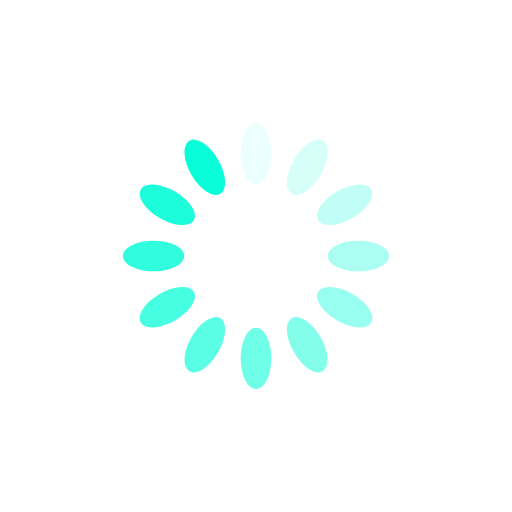
t = 0.00 s
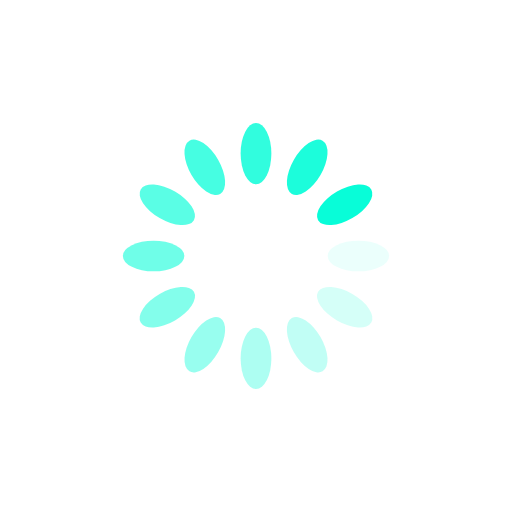
t = 0.25 s
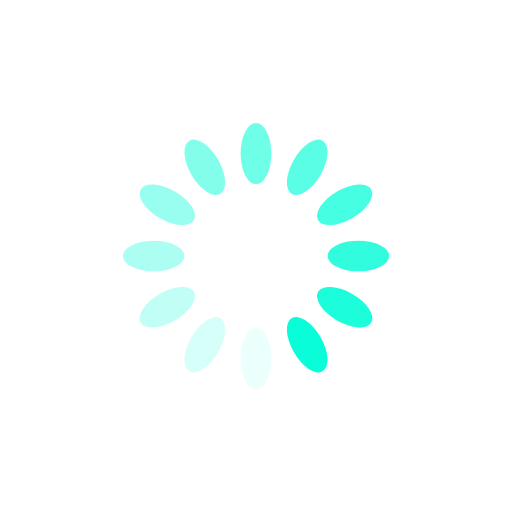
t = 0.50 s
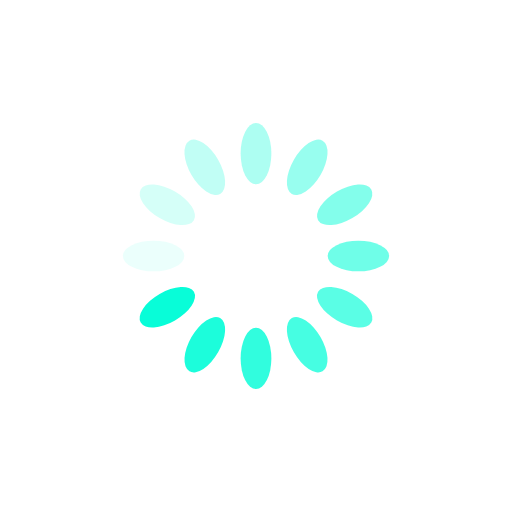
t = 0.75 s

The animated SVG that drew these frames (rendered in a browser with its animation timeline set to each time). Animation: 12 SMIL elements (animate=12); one cycle of 1.00 s, repeats indefinitely.

<?xml version="1.0" encoding="utf-8"?>
<svg xmlns="http://www.w3.org/2000/svg" xmlns:xlink="http://www.w3.org/1999/xlink" style="margin: auto; background: none; display: block; shape-rendering: auto;" width="200px" height="200px" viewBox="0 0 100 100" preserveAspectRatio="xMidYMid">
<g transform="rotate(0 50 50)">
  <rect x="47" y="24" rx="3" ry="6" width="6" height="12" fill="#08FDD8">
    <animate attributeName="opacity" values="1;0" keyTimes="0;1" dur="1s" begin="-0.9166666666666666s" repeatCount="indefinite"></animate>
  </rect>
</g><g transform="rotate(30 50 50)">
  <rect x="47" y="24" rx="3" ry="6" width="6" height="12" fill="#08FDD8">
    <animate attributeName="opacity" values="1;0" keyTimes="0;1" dur="1s" begin="-0.8333333333333334s" repeatCount="indefinite"></animate>
  </rect>
</g><g transform="rotate(60 50 50)">
  <rect x="47" y="24" rx="3" ry="6" width="6" height="12" fill="#08FDD8">
    <animate attributeName="opacity" values="1;0" keyTimes="0;1" dur="1s" begin="-0.75s" repeatCount="indefinite"></animate>
  </rect>
</g><g transform="rotate(90 50 50)">
  <rect x="47" y="24" rx="3" ry="6" width="6" height="12" fill="#08FDD8">
    <animate attributeName="opacity" values="1;0" keyTimes="0;1" dur="1s" begin="-0.6666666666666666s" repeatCount="indefinite"></animate>
  </rect>
</g><g transform="rotate(120 50 50)">
  <rect x="47" y="24" rx="3" ry="6" width="6" height="12" fill="#08FDD8">
    <animate attributeName="opacity" values="1;0" keyTimes="0;1" dur="1s" begin="-0.5833333333333334s" repeatCount="indefinite"></animate>
  </rect>
</g><g transform="rotate(150 50 50)">
  <rect x="47" y="24" rx="3" ry="6" width="6" height="12" fill="#08FDD8">
    <animate attributeName="opacity" values="1;0" keyTimes="0;1" dur="1s" begin="-0.5s" repeatCount="indefinite"></animate>
  </rect>
</g><g transform="rotate(180 50 50)">
  <rect x="47" y="24" rx="3" ry="6" width="6" height="12" fill="#08FDD8">
    <animate attributeName="opacity" values="1;0" keyTimes="0;1" dur="1s" begin="-0.4166666666666667s" repeatCount="indefinite"></animate>
  </rect>
</g><g transform="rotate(210 50 50)">
  <rect x="47" y="24" rx="3" ry="6" width="6" height="12" fill="#08FDD8">
    <animate attributeName="opacity" values="1;0" keyTimes="0;1" dur="1s" begin="-0.3333333333333333s" repeatCount="indefinite"></animate>
  </rect>
</g><g transform="rotate(240 50 50)">
  <rect x="47" y="24" rx="3" ry="6" width="6" height="12" fill="#08FDD8">
    <animate attributeName="opacity" values="1;0" keyTimes="0;1" dur="1s" begin="-0.25s" repeatCount="indefinite"></animate>
  </rect>
</g><g transform="rotate(270 50 50)">
  <rect x="47" y="24" rx="3" ry="6" width="6" height="12" fill="#08FDD8">
    <animate attributeName="opacity" values="1;0" keyTimes="0;1" dur="1s" begin="-0.16666666666666666s" repeatCount="indefinite"></animate>
  </rect>
</g><g transform="rotate(300 50 50)">
  <rect x="47" y="24" rx="3" ry="6" width="6" height="12" fill="#08FDD8">
    <animate attributeName="opacity" values="1;0" keyTimes="0;1" dur="1s" begin="-0.08333333333333333s" repeatCount="indefinite"></animate>
  </rect>
</g><g transform="rotate(330 50 50)">
  <rect x="47" y="24" rx="3" ry="6" width="6" height="12" fill="#08FDD8">
    <animate attributeName="opacity" values="1;0" keyTimes="0;1" dur="1s" begin="0s" repeatCount="indefinite"></animate>
  </rect>
</g>
<!-- [ldio] generated by https://loading.io/ --></svg>